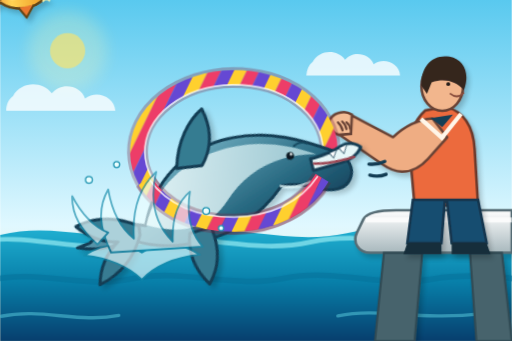
t = 0.00 s
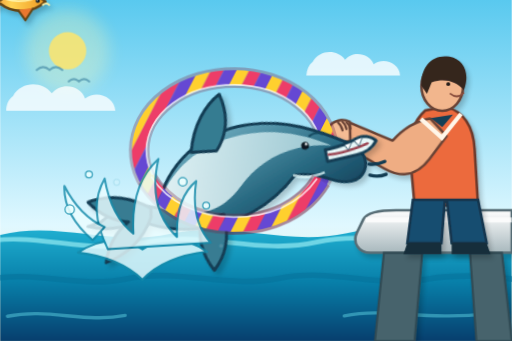
t = 1.66 s
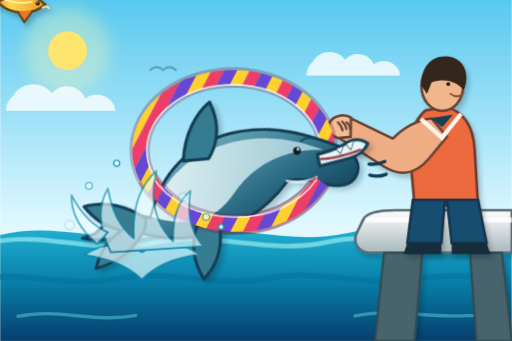
t = 3.33 s
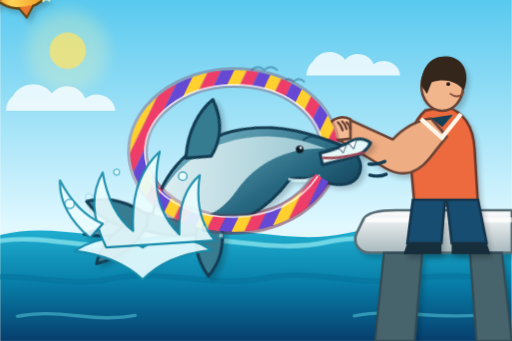
t = 4.81 s
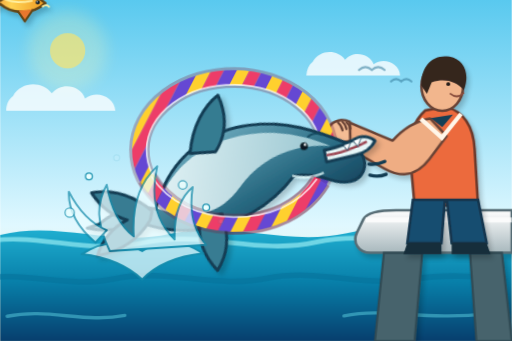
t = 6.39 s
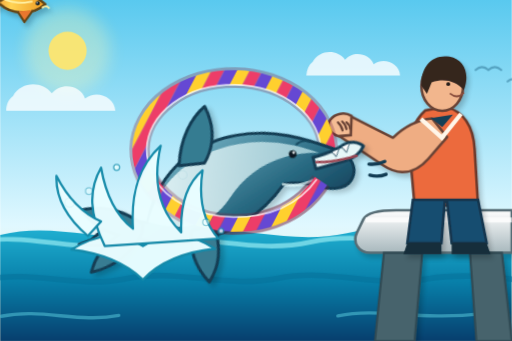
t = 8.10 s

The animated SVG that drew these frames (rendered in a browser with its animation timeline set to each time). Animation: 13 CSS @keyframes rules; one cycle of 9.58 s, repeats indefinitely.

<svg xmlns="http://www.w3.org/2000/svg" viewBox="0 0 1200 800" role="img" aria-labelledby="title desc">
  <title id="title">Animated dolphin jumps through a hula hoop to bite a fish from its trainer's hand</title>
  <desc id="desc">A continuously animated aquatic-show scene. A dolphin bursts from moving water, flies through a wobbling colorful hoop, and bites a fish held by a trainer leaning from a platform.</desc>
  <defs>
    <linearGradient id="sky" x1="0" y1="0" x2="0" y2="1">
      <stop offset="0" stop-color="#59c9ef"/>
      <stop offset="0.66" stop-color="#e0f8ff"/>
      <stop offset="1" stop-color="#fff0c6"/>
    </linearGradient>
    <linearGradient id="pool" x1="0" y1="0" x2="0" y2="1">
      <stop offset="0" stop-color="#20afd1"/>
      <stop offset="0.48" stop-color="#087fa9"/>
      <stop offset="1" stop-color="#073f6e"/>
    </linearGradient>
    <linearGradient id="deck" x1="0" y1="0" x2="0" y2="1">
      <stop offset="0" stop-color="#fff"/>
      <stop offset="1" stop-color="#a8b8bd"/>
    </linearGradient>
    <linearGradient id="skin" x1="0" y1="0" x2="1" y2="1">
      <stop offset="0" stop-color="#b7e2e9"/>
      <stop offset="0.31" stop-color="#609fb3"/>
      <stop offset="0.68" stop-color="#296a82"/>
      <stop offset="1" stop-color="#123e57"/>
    </linearGradient>
    <linearGradient id="underside" x1="0" y1="0" x2="1" y2="0">
      <stop offset="0" stop-color="#f5ffff"/>
      <stop offset="1" stop-color="#a7d1da"/>
    </linearGradient>
    <linearGradient id="fish" x1="0" y1="0" x2="1" y2="0">
      <stop offset="0" stop-color="#ed832b"/>
      <stop offset="0.42" stop-color="#ffd354"/>
      <stop offset="1" stop-color="#ee9a22"/>
    </linearGradient>
    <pattern id="hoopBands" width="81" height="81" patternUnits="userSpaceOnUse" patternTransform="rotate(27)">
      <rect width="27" height="81" fill="#ffd02e"/>
      <rect x="27" width="27" height="81" fill="#ed3d68"/>
      <rect x="54" width="27" height="81" fill="#6548d3"/>
    </pattern>
    <filter id="shadow" x="-30%" y="-30%" width="170%" height="180%">
      <feGaussianBlur in="SourceAlpha" stdDeviation="6"/>
      <feOffset dx="6" dy="9"/>
      <feComponentTransfer><feFuncA type="linear" slope="0.2"/></feComponentTransfer>
      <feMerge><feMergeNode/><feMergeNode in="SourceGraphic"/></feMerge>
    </filter>
    <filter id="soft" x="-70%" y="-70%" width="240%" height="240%">
      <feGaussianBlur stdDeviation="18"/>
    </filter>
    <style>
      .wave-a { animation: waveA 4s ease-in-out infinite alternate; }
      .wave-b { animation: waveB 5s ease-in-out infinite alternate; }
      .hoop-all { transform-box: fill-box; transform-origin: center; animation: hoopWobble 2.4s ease-in-out infinite; }
      .airborne { transform-box: fill-box; transform-origin: center; animation: leap 3.8s cubic-bezier(.45,.04,.55,.96) infinite; }
      .tail { transform-box: fill-box; transform-origin: 85% 50%; animation: tailKick .72s ease-in-out infinite alternate; }
      .flipper { transform-box: fill-box; transform-origin: 30% 20%; animation: flipper 1.05s ease-in-out infinite alternate; }
      .jaw { transform-box: fill-box; transform-origin: left center; animation: bite 3.8s ease-in-out infinite; }
      .trainer-arm { transform-box: fill-box; transform-origin: 88% 50%; animation: handOffer 3.8s ease-in-out infinite; }
      .fish-group { transform-box: fill-box; transform-origin: left center; animation: fishWiggle .48s ease-in-out infinite alternate; }
      .splash { transform-box: fill-box; transform-origin: center bottom; animation: splashPulse 3.8s ease-out infinite; }
      .drop1 { animation: drop 1.15s ease-in infinite; }
      .drop2 { animation: drop 1.15s .3s ease-in infinite; }
      .drop3 { animation: drop 1.15s .58s ease-in infinite; }
      .sun { animation: sunPulse 3s ease-in-out infinite alternate; }
      .bird { animation: birdFly 9s linear infinite; }
      @keyframes waveA { from { transform: translateX(-18px); } to { transform: translateX(24px); } }
      @keyframes waveB { from { transform: translateX(22px); } to { transform: translateX(-26px); } }
      @keyframes hoopWobble { 0%,100% { transform: rotate(-1deg) scaleX(1); } 50% { transform: rotate(1.4deg) scaleX(.975); } }
      @keyframes leap { 0%,100% { transform: translate(-18px,18px) rotate(-2deg); } 46%,62% { transform: translate(13px,-15px) rotate(1deg); } 78% { transform: translate(5px,-7px) rotate(0deg); } }
      @keyframes tailKick { from { transform: rotate(-7deg); } to { transform: rotate(8deg); } }
      @keyframes flipper { from { transform: rotate(-5deg); } to { transform: rotate(9deg); } }
      @keyframes bite { 0%,34%,100% { transform: rotate(9deg); } 48%,72% { transform: rotate(-3deg); } }
      @keyframes handOffer { 0%,100% { transform: rotate(2deg); } 45%,72% { transform: rotate(-3deg); } }
      @keyframes fishWiggle { from { transform: rotate(-3deg); } to { transform: rotate(4deg); } }
      @keyframes splashPulse { 0%,100% { transform: scale(.86); opacity:.66; } 16% { transform: scale(1.08); opacity:1; } 48% { transform: scale(.96); opacity:.82; } }
      @keyframes drop { 0% { transform: translateY(-16px); opacity:0; } 20% { opacity:1; } 100% { transform: translateY(48px); opacity:0; } }
      @keyframes sunPulse { from { opacity:.72; transform:scale(.96); transform-origin:158px 119px; } to { opacity:1; transform:scale(1.06); transform-origin:158px 119px; } }
      @keyframes birdFly { from { transform:translateX(-120px); } to { transform:translateX(1320px); } }
      @media (prefers-reduced-motion: reduce) { * { animation-play-state: paused !important; } }
    </style>
  </defs>

  <rect width="1200" height="800" fill="url(#sky)"/>
  <g class="sun">
    <circle cx="158" cy="119" r="96" fill="#fff9b3" opacity="0.34" filter="url(#soft)"/>
    <circle cx="158" cy="119" r="43" fill="#ffe66d"/>
  </g>
  <g fill="#fff" opacity="0.78">
    <path d="M30 225c19-34 68-36 91-6c22-28 68-19 78 12c26-21 69-5 71 29H14c0-16 6-28 16-35z"/>
    <path d="M733 145c16-29 58-30 76-5c18-23 59-15 67 11c23-18 61-3 62 26H718c1-14 6-25 15-32z"/>
  </g>
  <g class="bird" fill="none" stroke="#347b9b" stroke-width="5" stroke-linecap="round" opacity="0.56">
    <path d="M-60 164q15-14 30 0q15-14 30 0"/>
    <path d="M15 191q12-11 24 0q12-11 24 0"/>
  </g>

  <path d="M0 551c136-34 260 28 397-2c146-32 273 29 416-2c143-31 264 29 387 2v251H0z" fill="url(#pool)"/>
  <g fill="none" stroke-linecap="round">
    <path class="wave-a" d="M-50 570c132-30 254 29 386 0c143-31 269 29 409-2c142-31 272 28 505 0" stroke="#96ecf2" stroke-width="11" opacity="0.7"/>
    <path class="wave-b" d="M-40 656c111-24 212 22 325-2c124-26 236 24 358-1c123-25 233 23 352 1c55-10 145-8 205 2" stroke="#08739c" stroke-width="13" opacity="0.61"/>
    <path class="wave-a" d="M20 742c96-20 181 17 276-2m514 1c99-20 184 12 340-5" stroke="#55c5d8" stroke-width="8" opacity="0.56"/>
  </g>

  <!-- Platform and leaning trainer -->
  <g filter="url(#shadow)">
    <path d="M929 493h271v100H868c-27 0-43-24-31-48l15-31c7-14 32-21 77-21z" fill="url(#deck)" stroke="#566c74" stroke-width="6"/>
    <path d="M857 516h343" stroke="#fff" stroke-width="12" opacity="0.82"/>
    <path d="M900 593h90l-18 207h-93zM1102 593h75l23 207h-83z" fill="#46636c" stroke="#304b54" stroke-width="5"/>
  </g>
  <g filter="url(#shadow)">
    <path d="M997 259c-28 25-40 64-35 111l10 112h149l-8-132c-3-54-27-88-67-100z" fill="#ec6a3d" stroke="#68372a" stroke-width="6"/>
    <g class="trainer-arm">
      <path d="M1012 278c-35 4-63 19-91 47l-102-49l-25 47l105 67c40 26 77 17 106-17l43-52z" fill="#efad83" stroke="#684235" stroke-width="6" stroke-linejoin="round"/>
      <path d="M823 276c-16-10-39-6-50 10c-9 13-1 32 20 38l29-3z" fill="#f4bc94" stroke="#684235" stroke-width="6"/>
    </g>
    <path d="M968 469h75l-8 101h-80zM1048 469h73l20 101h-82z" fill="#164d70" stroke="#12364e" stroke-width="6"/>
    <path d="M955 570h80v26h-89zM1059 570h82l9 26h-91z" fill="#142d3a"/>
    <ellipse cx="1037" cy="202" rx="49" ry="58" fill="#f2b68d" stroke="#684235" stroke-width="6"/>
    <path d="M988 201c-2-46 27-75 66-68c35 7 48 40 34 78c-20-21-45-28-76-18l-11 27z" fill="#34251f"/>
    <circle cx="1051" cy="197" r="4.5" fill="#241c19"/>
    <path d="M1056 220q16 13 31-2" fill="none" stroke="#894d3c" stroke-width="4" stroke-linecap="round"/>
    <path d="M987 279l49 44l45-56" fill="none" stroke="#fff6e9" stroke-width="10"/>
    <path d="M1010 277l27 21l25-29" fill="#193f56"/>
  </g>

  <!-- Animated hoop rear half -->
  <g class="hoop-all">
    <ellipse cx="548" cy="354" rx="226" ry="172" fill="none" stroke="#74203d" stroke-width="49" opacity="0.3"/>
    <ellipse cx="548" cy="354" rx="226" ry="172" fill="none" stroke="url(#hoopBands)" stroke-width="35"/>
    <ellipse cx="548" cy="354" rx="209" ry="155" fill="none" stroke="#fff" stroke-width="4" opacity="0.73"/>
  </g>

  <!-- Airborne dolphin passes through the hoop -->
  <g class="airborne">
    <g transform="rotate(-14 555 388)" filter="url(#shadow)">
      <path d="M197 457c49-26 94-24 137-3c45-93 137-153 255-142c87 8 153 49 218 96c28 21 36 50 19 72c-16 21-47 20-80 0c-27-17-53-26-80-28c-67 55-153 84-250 71c-55-8-96-26-130-51c-39 12-82 6-120-12z" fill="url(#skin)" stroke="#123c53" stroke-width="7" stroke-linejoin="round"/>
      <path d="M336 453c49-84 134-126 240-121c75 4 137 34 189 71c-94-27-172-4-230 47c-57 50-124 50-199 3z" fill="url(#underside)" opacity="0.88"/>
      <path d="M441 345c19-61 58-101 95-118c10 50-1 93-36 128z" fill="#367b91" stroke="#123c53" stroke-width="7" stroke-linejoin="round"/>
      <path class="flipper" d="M483 504c2 57-18 96-51 123c-21-44-22-86-1-128z" fill="#377c92" stroke="#123c53" stroke-width="7" stroke-linejoin="round"/>
      <g class="tail">
        <path d="M321 453c-40-41-86-60-137-57c18 35 43 59 77 72c-35 14-62 40-78 76c55-4 99-27 132-71z" fill="#377c92" stroke="#123c53" stroke-width="7" stroke-linejoin="round"/>
      </g>
      <circle cx="705" cy="390" r="9" fill="#0b1920"/>
      <circle cx="708" cy="387" r="3" fill="#fff"/>
      <path d="M749 410c30 1 54-2 76-9c18-5 35 1 45 15c-13 15-30 22-52 22h-70z" fill="#e6f7f8" stroke="#123c53" stroke-width="7" stroke-linejoin="round"/>
      <path class="jaw" d="M754 423c31 5 62 2 95-4" fill="none" stroke="#9a4350" stroke-width="6" stroke-linecap="round"/>
      <path d="M820 405l8 15l11-18M795 410l7 13l10-15" fill="#fff" stroke="#123c53" stroke-width="2"/>
      <path d="M720 370q17-8 31 3" fill="none" stroke="#16495f" stroke-width="5" stroke-linecap="round"/>
      <path d="M662 451c25 12 49 16 74 10" fill="none" stroke="#dff8f9" stroke-width="6" opacity="0.78"/>
    </g>
  </g>

  <!-- Hoop foreground passes over dolphin -->
  <g class="hoop-all">
    <path d="M340 421c44 70 119 105 208 105s165-35 208-105" fill="none" stroke="#74203d" stroke-width="49" opacity="0.3"/>
    <path d="M340 421c44 70 119 105 208 105s165-35 208-105" fill="none" stroke="url(#hoopBands)" stroke-width="35"/>
    <path d="M350 417c42 61 113 92 198 92s156-31 198-92" fill="none" stroke="#fff" stroke-width="4" opacity="0.74"/>
  </g>

  <!-- Fish remains in trainer's fingers and between dolphin's jaws -->
  <g class="fish-group" transform="translate(790 301) rotate(-4)" filter="url(#shadow)">
    <path d="M0 0c29-27 75-25 106 1C77 30 31 32 0 8l-31 21l6-29l-5-29z" fill="url(#fish)" stroke="#624518" stroke-width="6" stroke-linejoin="round"/>
    <path d="M37-16l18-27l19 29M42 22l18 24l18-29" fill="#e9772d" stroke="#624518" stroke-width="5" stroke-linejoin="round"/>
    <circle cx="88" cy="0" r="5" fill="#14232b"/><circle cx="86.5" cy="-1.5" r="1.5" fill="#fff"/>
    <path d="M100 9q9-7 15 0M12-3q31 9 62 0" fill="none" stroke="#fff1a3" stroke-width="4" stroke-linecap="round"/>
  </g>
  <g fill="none" stroke="#684235" stroke-width="5" stroke-linecap="round">
    <path d="M792 287q9 8 11 19"/><path d="M802 285q9 8 10 18"/><path d="M812 287q8 6 9 15"/>
  </g>
  <path d="M865 385q20 2 37-6M867 411q20 5 38-2" fill="none" stroke="#123c53" stroke-width="8" stroke-linecap="round"/>

  <!-- Pulsing launch splash -->
  <g class="splash">
    <g fill="#e9fdff" stroke="#168baa" stroke-width="5" stroke-linejoin="round">
      <path d="M177 590c58-37 108-38 157-8c50-33 105-29 158 6c-73 8-122 30-158 68c-38-36-87-58-157-66z"/>
      <path d="M250 582c-34-70-36-123-8-172c11 64 34 106 70 134c-5-81 14-139 61-182c-19 82-3 143 45 190c-2-62 12-107 47-136c-10 64 1 112 35 150z"/>
      <path d="M213 560c-48-41-71-84-69-132c26 51 57 82 98 100z"/>
    </g>
  </g>
  <g fill="#ebffff" stroke="#2094b1" stroke-width="3">
    <circle class="drop1" cx="163" cy="491" r="11"/><circle class="drop2" cx="208" cy="422" r="8"/>
    <circle class="drop3" cx="273" cy="386" r="7"/><circle class="drop1" cx="428" cy="426" r="10"/>
    <circle class="drop2" cx="483" cy="495" r="8"/><circle class="drop3" cx="518" cy="535" r="6"/>
  </g>
</svg>
